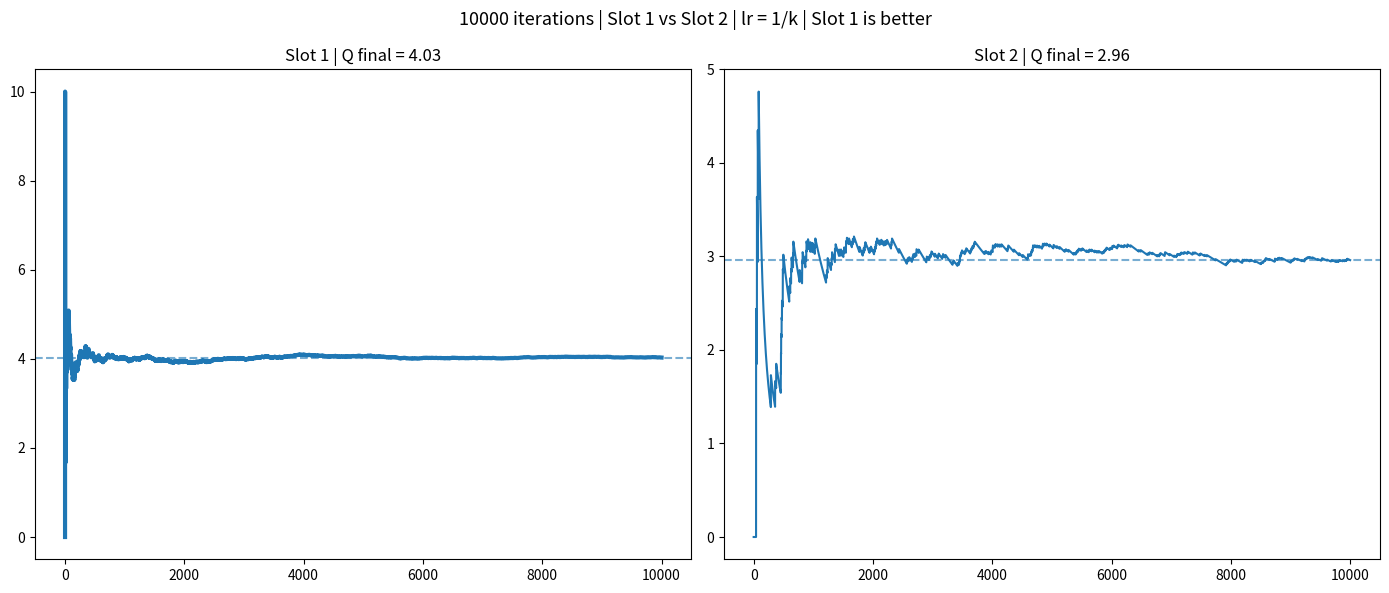

This figure's Python source:
import numpy as np
import matplotlib.pyplot as plt


def compute_Q(n_iterations, values, values_probs, lr=None):
    Qk = np.zeros(n_iterations)
    r = np.random.choice(a=values, p=values_probs, size=n_iterations)

    for n in range(1, n_iterations):
        k = 1/n if lr is None else lr
        Qk[n] = Qk[n-1] + k * (r[n] - Qk[n-1])

    return Qk


def graph2Sub(qk1, qk2, title):
    fig, axs = plt.subplots(1, 2, figsize=(14, 6))

    final_q1 = qk1[-1]
    final_q2 = qk2[-1]

    winner_is_1 = final_q1 > final_q2

    # Slot 1
    axs[0].plot(
        qk1,
        linewidth=3 if winner_is_1 else 1.5
    )
    axs[0].axhline(final_q1, linestyle='--', alpha=0.6)
    axs[0].set_title(f"Slot 1 | Q final = {final_q1:.2f}")

    # Slot 2
    axs[1].plot(
        qk2,
        linewidth=3 if not winner_is_1 else 1.5
    )
    axs[1].axhline(final_q2, linestyle='--', alpha=0.6)
    axs[1].set_title(f"Slot 2 | Q final = {final_q2:.2f}")

    fig.suptitle(title, fontsize=13)
    plt.tight_layout()
    plt.show()


# ===== Experimento
n_iterations = 10000
title = "10000 iterations | Slot 1 vs Slot 2 | lr = 1/k"

# Slot 1
qk1 = compute_Q(
    n_iterations,
    values=[10, 0],
    values_probs=[0.40, 0.60]
)

# Slot 2
qk2 = compute_Q(
    n_iterations,
    values=[100, 0],
    values_probs=[0.03, 0.97]
)

winner = "Slot 1 is better" if qk1[-1] > qk2[-1] else "Slot 2 is better"
graph2Sub(qk1, qk2, title + " | " + winner)
